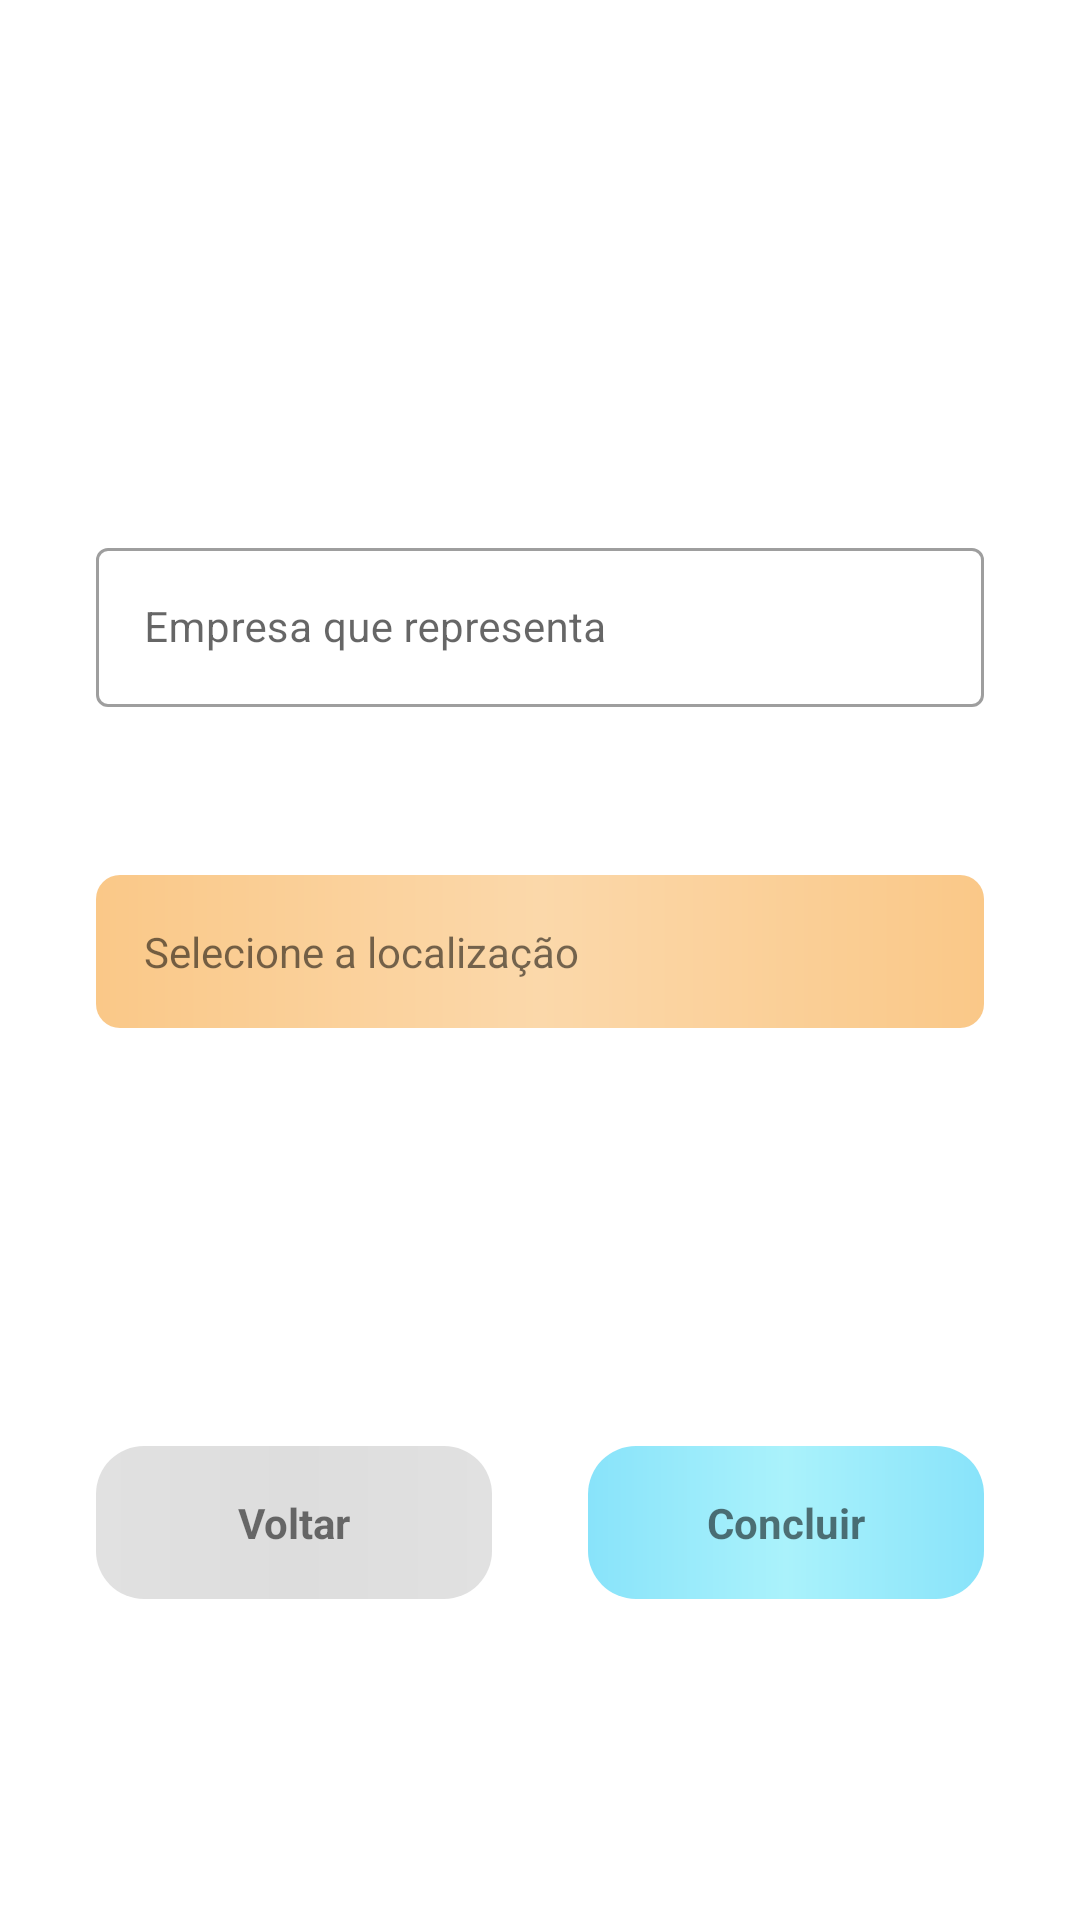

Write the Android layout XML for this screen, with the resource values it uses.
<!-- AndroidManifest.xml: application theme Theme.Collev.NoActionBar -->
<!-- res/layout/fragment_mais_perfil.xml -->
<?xml version="1.0" encoding="utf-8"?>
<androidx.constraintlayout.widget.ConstraintLayout xmlns:android="http://schemas.android.com/apk/res/android"
    xmlns:app="http://schemas.android.com/apk/res-auto"
    xmlns:tools="http://schemas.android.com/tools"
    android:id="@+id/clLocalizacao"
    android:layout_width="match_parent"
    android:layout_height="match_parent"
    tools:context=".ui.common.fragments.MaisPerfilFragment">

    <com.google.android.material.textfield.TextInputLayout
        android:id="@+id/textInputLayoutNomeEmpresa"
        style="@style/Widget.MaterialComponents.TextInputLayout.OutlinedBox"
        android:layout_width="match_parent"
        android:layout_height="wrap_content"
        android:layout_marginStart="32dp"
        android:layout_marginEnd="32dp"
        android:layout_marginBottom="56dp"
        android:hint="Empresa que representa"
        app:counterMaxLength="30"
        app:layout_constraintBottom_toTopOf="@+id/tvRecipiente"
        app:layout_constraintEnd_toEndOf="parent"
        app:layout_constraintStart_toStartOf="parent">

        <EditText
            android:id="@+id/edit_nome_empresa"
            android:layout_width="match_parent"
            android:layout_height="match_parent"
            android:inputType="textCapSentences"
            android:maxLength="30"
            android:textSize="14sp" />

    </com.google.android.material.textfield.TextInputLayout>

    <TextView
        android:id="@+id/tvRecipiente"
        android:layout_width="wrap_content"
        android:layout_height="wrap_content"
        android:layout_marginBottom="64dp"
        android:background="@drawable/button_rounded_03"
        android:padding="16dp"
        android:text="Qual recipiente será necessário?"
        android:visibility="gone"
        app:layout_constraintBottom_toTopOf="@+id/tvLocalizacaoSelect"
        app:layout_constraintStart_toStartOf="@+id/textInputLayoutNomeEmpresa"
        tools:visibility="visible" />

    <TextView
        android:id="@+id/textView3"
        android:layout_width="0dp"
        android:layout_height="0dp"
        android:background="@drawable/button_rounded_03"
        android:gravity="center"
        app:layout_constraintBottom_toBottomOf="@+id/spinnerRecipiente"
        app:layout_constraintEnd_toEndOf="@+id/spinnerRecipiente"
        app:layout_constraintStart_toStartOf="@+id/spinnerRecipiente"
        app:layout_constraintTop_toTopOf="@+id/spinnerRecipiente" />

    <Spinner
        android:id="@+id/spinnerRecipiente"
        style="@android:style/Widget.Holo.Light.Spinner"
        android:layout_width="0dp"
        android:layout_height="52dp"
        android:layout_marginStart="8dp"
        android:layout_marginEnd="32dp"
        android:visibility="gone"
        app:layout_constraintBottom_toBottomOf="@+id/tvRecipiente"
        app:layout_constraintEnd_toEndOf="parent"
        app:layout_constraintStart_toEndOf="@+id/tvRecipiente"
        app:layout_constraintTop_toTopOf="@+id/tvRecipiente"
        tools:visibility="visible" />

    <TextView
        android:id="@+id/tvLocalizacaoSelect"
        android:layout_width="0dp"
        android:layout_height="wrap_content"
        android:background="@drawable/button_rounded_01"
        android:paddingLeft="16dp"
        android:paddingTop="16dp"
        android:paddingBottom="16dp"
        android:text="Selecione a localização"
        app:layout_constraintBottom_toTopOf="@+id/tvDivider"
        app:layout_constraintEnd_toEndOf="@+id/textInputLayoutNomeEmpresa"
        app:layout_constraintStart_toStartOf="@+id/textInputLayoutNomeEmpresa" />

    <TextView
        android:id="@+id/tvConcluir"
        android:layout_width="0dp"
        android:layout_height="wrap_content"
        android:layout_marginStart="16dp"
        android:layout_marginTop="32dp"
        android:background="@drawable/button_rounded_02"
        android:paddingTop="16dp"
        android:paddingBottom="16dp"
        android:text="Concluir"
        android:textAlignment="center"
        android:textStyle="bold"
        app:layout_constraintBottom_toBottomOf="parent"
        app:layout_constraintEnd_toEndOf="@+id/tvLocalizacaoSelect"
        app:layout_constraintStart_toEndOf="@+id/tvDivider"
        app:layout_constraintTop_toBottomOf="@+id/tvLocalizacaoSelect" />

    <TextView
        android:id="@+id/tvDivider"
        android:layout_width="wrap_content"
        android:layout_height="wrap_content"
        android:layout_marginTop="64dp"
        app:layout_constraintBottom_toBottomOf="parent"
        app:layout_constraintEnd_toEndOf="parent"
        app:layout_constraintStart_toStartOf="parent"
        app:layout_constraintTop_toTopOf="parent" />

    <TextView
        android:id="@+id/tvVoltar"
        android:layout_width="0dp"
        android:layout_height="wrap_content"
        android:layout_marginStart="32dp"
        android:layout_marginTop="32dp"
        android:layout_marginEnd="16dp"
        android:background="@drawable/button_rounded_03"
        android:paddingTop="16dp"
        android:paddingBottom="16dp"
        android:text="Voltar"
        android:textAlignment="center"
        android:textStyle="bold"
        app:layout_constraintBottom_toBottomOf="parent"
        app:layout_constraintEnd_toStartOf="@+id/tvDivider"
        app:layout_constraintStart_toStartOf="parent"
        app:layout_constraintTop_toBottomOf="@+id/tvLocalizacaoSelect" />

</androidx.constraintlayout.widget.ConstraintLayout>
<!-- resources referenced by this layout -->
<resources>
  <!-- drawable button_rounded_01 (drawable-v24) -->
  <?xml version="1.0" encoding="utf-8"?>
  <layer-list xmlns:android="http://schemas.android.com/apk/res/android">
      <item>
          <shape android:shape="rectangle">
              <gradient
                  android:startColor="#FAC888"
                  android:centerColor="#FBD8AA"
                  android:endColor="#FAC888"
                  android:angle="180"></gradient>
              <corners
                  android:topRightRadius="8dp"
                  android:topLeftRadius="8dp"
                  android:bottomRightRadius="8dp"
                  android:bottomLeftRadius="8dp"/>
          </shape>
      </item>
  </layer-list>
  <!-- drawable button_rounded_02 (drawable-v24) -->
  <?xml version="1.0" encoding="utf-8"?>
  <layer-list xmlns:android="http://schemas.android.com/apk/res/android">
      <item>
          <shape android:shape="rectangle">
              <gradient
                  android:startColor="#88E3FA"
                  android:centerColor="#AAF2FB"
                  android:endColor="#88E3FA"
                  android:angle="180"></gradient>
              <corners
                  android:topRightRadius="16dp"
                  android:topLeftRadius="16dp"
                  android:bottomRightRadius="16dp"
                  android:bottomLeftRadius="16dp"/>
          </shape>
      </item>
  </layer-list>
  <!-- drawable button_rounded_03 (drawable) -->
  <?xml version="1.0" encoding="utf-8"?>
  <layer-list xmlns:android="http://schemas.android.com/apk/res/android">
      <item>
          <shape android:shape="rectangle">
              <gradient
                  android:startColor="#E1E1E1"
                  android:centerColor="#DDDDDD"
                  android:endColor="#E1E1E1"
                  android:angle="180"></gradient>
              <corners
                  android:topRightRadius="16dp"
                  android:topLeftRadius="16dp"
                  android:bottomRightRadius="16dp"
                  android:bottomLeftRadius="16dp"/>
          </shape>
      </item>
  </layer-list>
  <style name="Theme.Collev.NoActionBar" parent="Theme.MaterialComponents.Light.NoActionBar">
      </style>
</resources>
